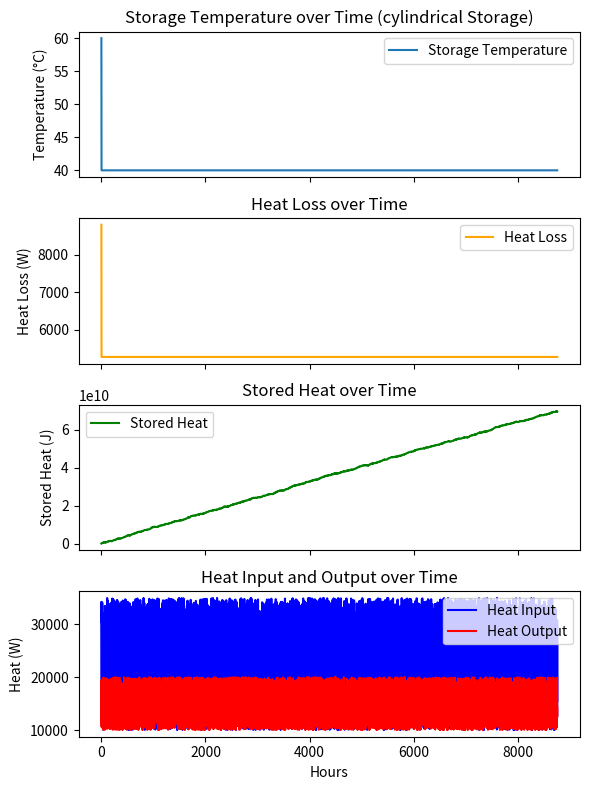

Here is the Python script that generated this plot:
# Calculation modell for STES (Seasonal Thermal Energy Storage) systems
"""
DATE: 02.10.2024
AUTHOR: Dipl-Ing. (FH) Jonas Pfeiffer
FILENAME: STES.py

Calculation model for STES (Seasonal Thermal Energy Storage) systems.

Calculation model source:
Simulation method for assessing hourly energy flows in district heating system with seasonal thermal energy storage
Authors: Kapil Narula, Fleury de Oliveira Filho, Willy Villasmil, Martin K. Patel
Link: https://www.sciencedirect.com/science/article/pii/S0960148119318154?via%3Dihub
"""

import numpy as np
import matplotlib.pyplot as plt

class ThermalStorage:
    def __init__(self, storage_type, volume, rho, cp, T_ref, U_top, U_side, U_bottom, 
                 S_top, S_side, S_bottom, T_amb, T_soil, T_max, T_min, initial_temp, hours=8760):
        self.storage_type = storage_type # Choose between "cylindrical" or "pit"
        self.volume = volume # m³
        self.rho = rho # kg/m³ (density of water)
        self.cp = cp # J/kg*K (specific heat capacity of water)
        self.T_ref = T_ref # °C reference temperature
        self.U_top = U_top # W/m²K U-value for top insulation
        self.U_side = U_side # W/m²K U-value for side insulation
        self.U_bottom = U_bottom # W/m²K U-value for bottom insulation
        self.S_top = S_top # Surface area of top in m²
        self.S_side = S_side # Surface area of sides in m²
        self.S_bottom = S_bottom # Surface area of bottom in m²
        self.T_amb = T_amb # °C ambient temperature
        self.T_soil = T_soil # °C soil temperature
        self.T_max = T_max # °C maximum storage temperature
        self.T_min = T_min # °C minimum storage temperature
        self.hours = hours # Number of hours in a year
        self.Q_sto = np.zeros(hours) # Stored heat in J
        self.T_sto = np.zeros(hours) # Storage temperature in °C
        self.T_sto[0] = initial_temp # Initial storage temperature in °C
        
    def calculate_heat_loss(self, T_sto_last):
        # Calculate heat losses based on storage type and geometries
        if self.storage_type == "cylindrical":
            Q_loss_top = self.U_top * self.S_top * (T_sto_last - self.T_amb) # Heat loss from top in W
            Q_loss_side = self.U_side * self.S_side * (T_sto_last - self.T_soil) # Heat loss from sides in W
            Q_loss_bottom = self.U_bottom * self.S_bottom * (T_sto_last - self.T_soil) # Heat loss from bottom in W
        elif self.storage_type == "pit":
            Q_loss_top = self.U_top * self.S_top * (T_sto_last - self.T_amb) # Heat loss from top in W
            Q_loss_side = self.U_side * self.S_side * (T_sto_last - self.T_soil) # Heat loss from sides in W
            Q_loss_bottom = self.U_bottom * self.S_bottom * (T_sto_last - self.T_soil) # Heat loss from bottom in W
        else:
            raise ValueError("Unsupported storage type")
        
        return Q_loss_top + Q_loss_side + Q_loss_bottom # Total heat loss in W

    def simulate(self, Q_in, Q_out):
        for t in range(1, self.hours):
            # Calculate heat loss for the hour
            self.Q_loss = self.calculate_heat_loss(self.T_sto[t-1]) # Heat loss in W

            # Energy balance
            self.Q_sto[t] = self.Q_sto[t-1] + (Q_in[t] - Q_out[t] - self.Q_loss) * 3600 # Stored heat in J others in W --> J = W * s for 1 hour (3600 s)

            # Update storage temperature
            self.T_sto[t] = self.Q_sto[t] / (self.volume * self.rho * self.cp) + self.T_ref

            # Limit temperature within max and min bounds
            if self.T_sto[t] > self.T_max:
                self.T_sto[t] = self.T_max
            elif self.T_sto[t] < self.T_min:
                self.T_sto[t] = self.T_min

        return self.T_sto

    def plot_results(self, Q_in, Q_out):
        fig, axs = plt.subplots(4, 1, figsize=(6, 8), sharex=True)

        # Plot storage temperature
        axs[0].plot(self.T_sto, label='Storage Temperature')
        axs[0].set_ylabel('Temperature (°C)')
        axs[0].set_title(f'Storage Temperature over Time ({self.storage_type} Storage)')
        axs[0].legend()

        # Plot heat loss
        Q_loss = np.array([self.calculate_heat_loss(self.T_sto[t]) for t in range(self.hours)])
        axs[1].plot(Q_loss, label='Heat Loss', color='orange')
        axs[1].set_ylabel('Heat Loss (W)')
        axs[1].set_title('Heat Loss over Time')
        axs[1].legend()

        # Plot stored heat
        axs[2].plot(self.Q_sto, label='Stored Heat', color='green')
        axs[2].set_ylabel('Stored Heat (J)')
        axs[2].set_title('Stored Heat over Time')
        axs[2].legend()

        # Plot heat input and output
        axs[3].plot(Q_in, label='Heat Input', color='blue')
        axs[3].plot(Q_out, label='Heat Output', color='red')
        axs[3].set_xlabel('Hours')
        axs[3].set_ylabel('Heat (W)')
        axs[3].set_title('Heat Input and Output over Time')
        axs[3].legend()

        plt.tight_layout()
        plt.show()

# Example usage with data from Table 1:
params = {
    "storage_type": "cylindrical",  # Choose between "cylindrical" or "pit"
    "volume": 12000,  # m³
    "rho": 1000,  # kg/m³ (density of water)
    "cp": 4180,  # J/kg*K (specific heat capacity of water)
    "T_ref": 10,  # °C reference temperature
    "U_top": 0.3,  # W/m²K U-value for top insulation
    "U_side": 0.06,  # W/m²K U-value for side insulation
    "U_bottom": 0.4,  # W/m²K U-value for bottom insulation
    "S_top": 200,  # Surface area of top in m²
    "S_side": 600,  # Surface area of sides in m²
    "S_bottom": 200,  # Surface area of bottom in m²
    "T_amb": 10,  # °C ambient temperature
    "T_soil": 10,  # °C soil temperature
    "T_max": 95,  # °C maximum storage temperature
    "T_min": 40,  # °C minimum storage temperature
    "initial_temp": 60,  # Initial storage temperature
    "hours": 8760  # Number of hours in a year
}

# Create instance of the class
storage_sim = ThermalStorage(**params)

# Simulated heat input and output (example random values)
Q_in = np.random.uniform(10000, 35000, params['hours'])  # Heat input in W
Q_out = np.random.uniform(10000, 20000, params['hours'])  # Heat output in W

# Run simulation
T_sto = storage_sim.simulate(Q_in, Q_out)

# Plot the results
storage_sim.plot_results(Q_in, Q_out)
